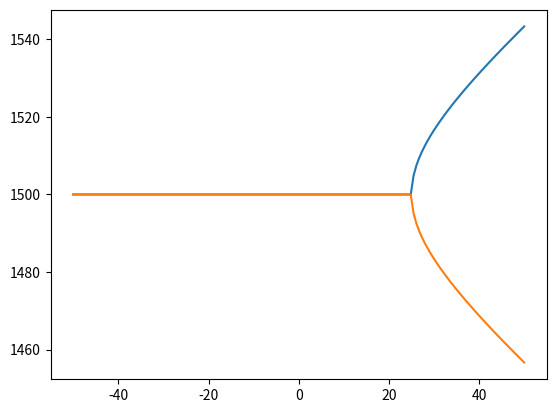
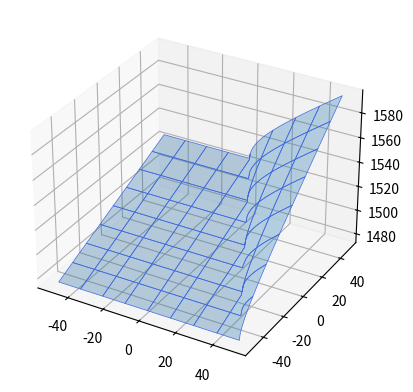

The matplotlib source for these figures, in order:
# -*- coding: utf-8 -*-
"""
Created on Tue Dec  5 12:03:25 2023

@author: hxc214
"""

import numpy as np
import math
import matplotlib.pyplot as plt


w = 50
f0 = 1500

#%% Change only fe, fix fg =0

fe = np.linspace(-50,50,160)
fg = 0

F1 = np.zeros(160)
F2 = np.zeros(160)

for i in range(len(fe)):
    if w>fg+2*fe[i]:
        F1[i] = f0+fg/2
        F2[i] = f0+fg/2
    else:
        F1[i] = f0 + fg/2 + (np.sqrt(4*fe[i]**2+4*fe[i]*fg+fg**2-w**2))/2
        F2[i] = f0 + fg/2 - (np.sqrt(4*fe[i]**2+4*fe[i]*fg+fg**2-w**2))/2

plt.figure()
plt.plot(fe,F1)
plt.plot(fe,F2)

#%% Change both fg and fe

fe = np.linspace(-50,50,160)
# fg = np.linspace(-0.35,0.35,160)
fg = np.linspace(-50,50,160)

ee, gg = np.meshgrid(fe,fg)

# F = f0 + fg/2 + (np.sqrt(4*fe**2+4*fe*fg+fg**2-w**2))/2

F1 = np.zeros((160,160))
F2 = np.zeros((160,160))

for i in range(len(fe)):
    for j in range(len(fg)):
        if w>gg[i,j]+2*ee[i,j]:
            F1[i,j] = f0+gg[i,j]/2
            F2[i,j] = f0+gg[i,j]/2
        elif ee[i,j]>= 0:
            F1[i,j] = f0 + gg[i,j]/2 + (np.sqrt(4*ee[i,j]**2+4*ee[i,j]*gg[i,j]+gg[i,j]**2-w**2))/2
            F2[i,j] = f0 + gg[i,j]/2 - (np.sqrt(4*ee[i,j]**2+4*ee[i,j]*gg[i,j]+gg[i,j]**2-w**2))/2
        elif ee[i,j]<= 0:
            F1[i,j] = f0 + gg[i,j]/2 + (np.sqrt(4*ee[i,j]**2+4*ee[i,j]*gg[i,j]+gg[i,j]**2-w**2))/2
            F2[i,j] = f0 + gg[i,j]/2 - (np.sqrt(4*ee[i,j]**2+4*ee[i,j]*gg[i,j]+gg[i,j]**2-w**2))/2

ax=plt.figure().add_subplot(projection='3d')

ax.plot_surface(ee,gg,F1,edgecolor='royalblue', lw=0.5, rstride=20, cstride=20,
                alpha=0.3)